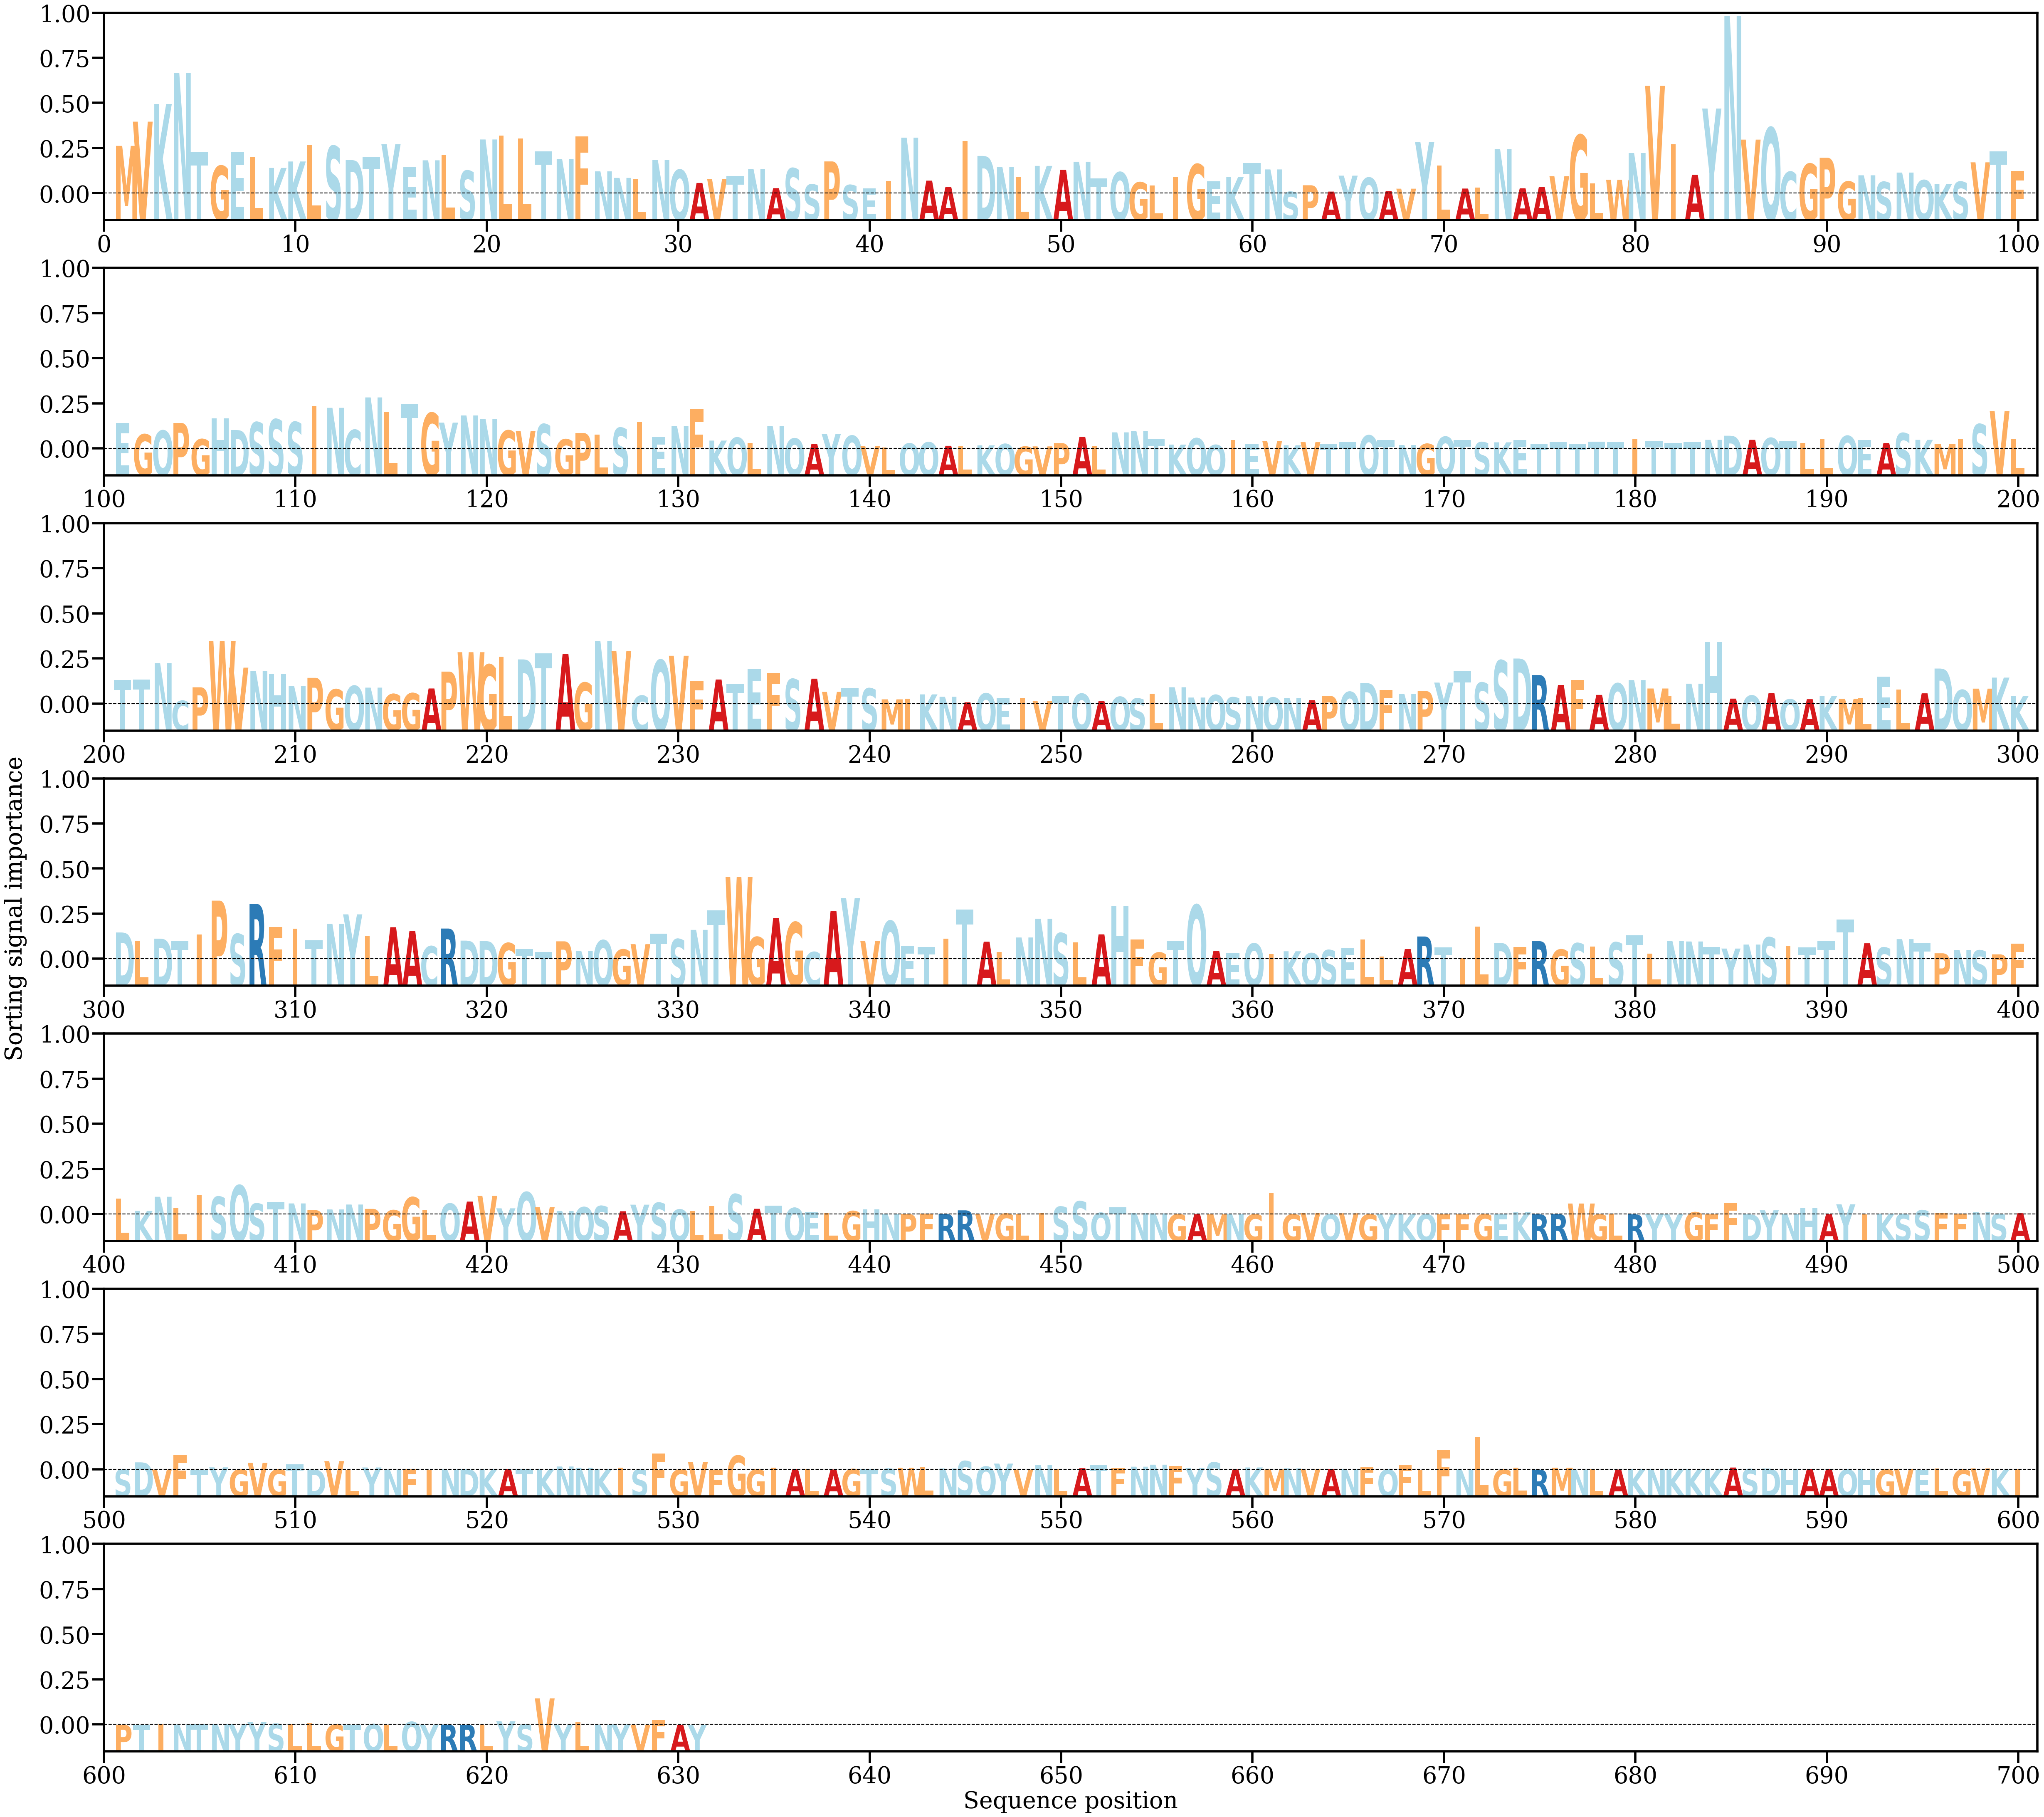

Values plotted in this chart, from the file beside it:
AA, Alpha
M, [0.0050386]
V, [0.007595]
K, [0.00946125]
N, [0.01275444]
T, [0.00436701]
G, [0.00292076]
E, [0.00441084]
L, [0.00390109]
K, [0.00270674]
K, [0.00338781]
L, [0.0051626]
S, [0.00500979]
D, [0.00354328]
T, [0.00384841]
Y, [0.00520189]
E, [0.00282553]
N, [0.00351153]
L, [0.00406471]
S, [0.00240736]
N, [0.00571318]
L, [0.00613819]
L, [0.00581385]
T, [0.00446141]
N, [0.00364716]
F, [0.00603118]
N, [0.00234328]
N, [0.00165541]
L, [0.00151427]
N, [0.00353378]
Q, [0.00250235]
A, [0.00112219]
V, [0.00151515]
T, [0.00184222]
N, [0.00258277]
A, [0.00056995]
S, [0.00266433]
S, [0.00095655]
P, [0.00339402]
S, [0.0008999]
E, [0.00053025]
I, [0.00135813]
N, [0.00590847]
A, [0.0013645]
A, [0.00070555]
I, [0.005543]
D, [0.0039771]
N, [0.0027958]
L, [0.00174272]
K, [0.00292535]
A, [0.00251525]
N, [0.0033596]
T, [0.00158677]
Q, [0.00224782]
G, [0.0011866]
L, [0.0008374]
I, [0.00177057]
G, [0.00309706]
E, [0.00128867]
K, [0.00175308]
T, [0.0032192]
... 571 more rows
